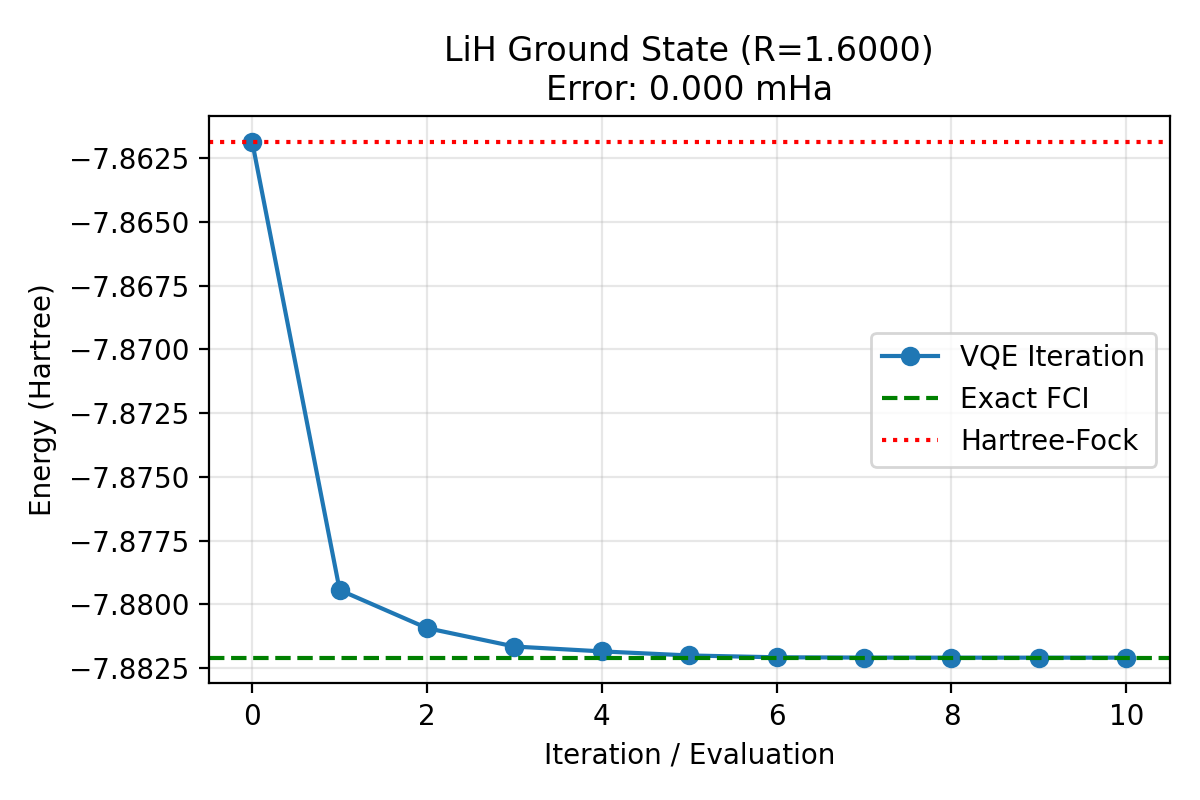

The data file committed next to this chart (first rows):
molecule, geometry, R, angle_deg, E_vqe, E_fci, E_hf, abs_error_mHa, n_qubits, sector_dim, n_pauli_terms, n_params, iterations, wall_s
LiH, R=1.6000, 1.6, , -7.882, -7.882, -7.862, 5.9117155615240335e-09, 10, 25, 276, 14, 10, 0.8516
